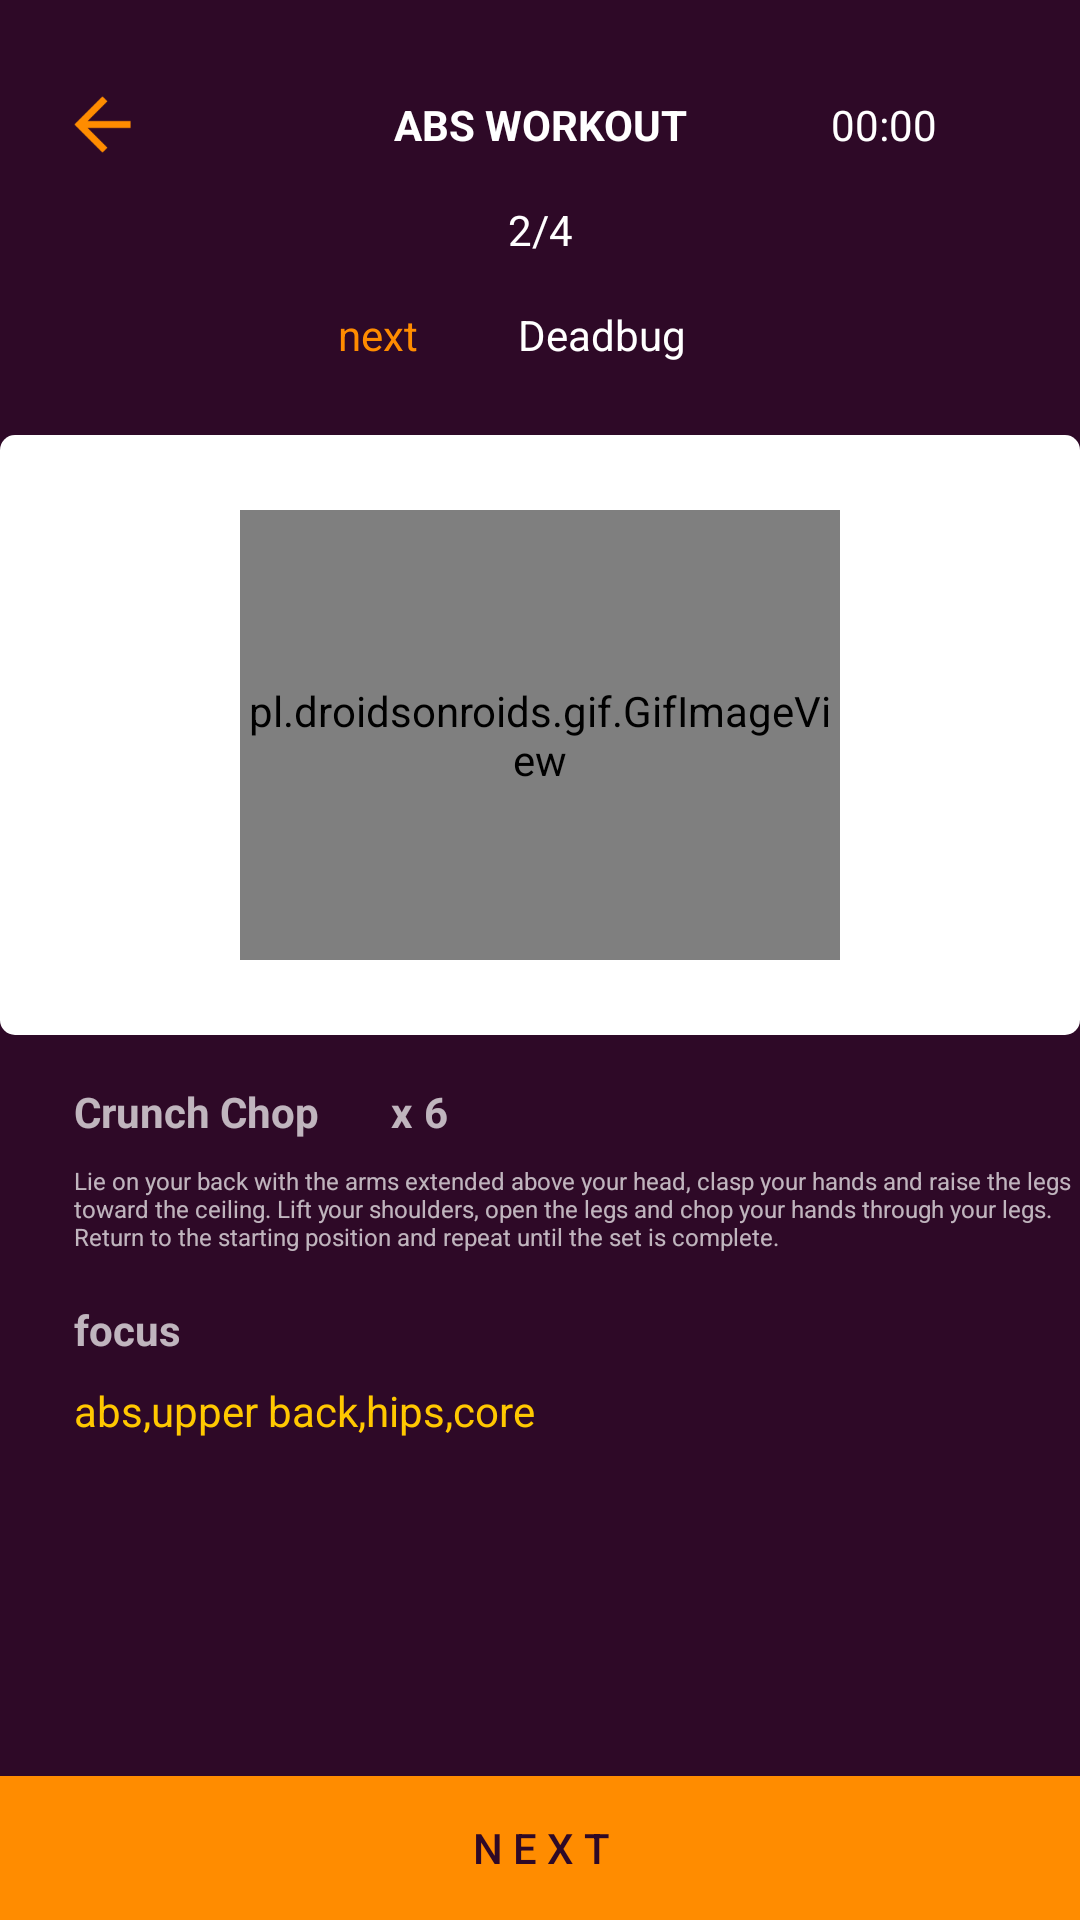

Reconstruct the res/layout file that produces this screen, plus the resources it refers to.
<!-- AndroidManifest.xml: application theme AppTheme.NoActionBar -->
<!-- res/layout/activity_abs_workout_easy_2.xml -->
<?xml version="1.0" encoding="utf-8"?>
<android.support.constraint.ConstraintLayout xmlns:android="http://schemas.android.com/apk/res/android"
    xmlns:app="http://schemas.android.com/apk/res-auto"
    xmlns:tools="http://schemas.android.com/tools"
    android:layout_width="match_parent"
    android:layout_height="match_parent"
    android:background="#2E0927"
    tools:context="com.example.workfit.workoutActivities_Abs.Easy_Abs2">

    <Button
        android:id="@+id/nextButton2"
        android:layout_width="380dp"
        android:layout_height="wrap_content"
        android:layout_alignParentBottom="true"
        android:layout_alignParentLeft="true"
        android:layout_alignParentStart="true"
        android:background="#FF8C00"
        android:text="N E X T"
        android:textColor="#2E0927"
        app:layout_constraintBottom_toBottomOf="parent"
        android:layout_marginLeft="0dp"
        app:layout_constraintLeft_toLeftOf="parent"
        android:layout_marginBottom="0dp"
        android:layout_marginRight="0dp"
        app:layout_constraintRight_toRightOf="parent" />

    <ImageView
        android:id="@+id/rectangle_white_bg"
        android:layout_width="360dp"
        android:layout_height="200dp"
        app:srcCompat="@drawable/rectangle_white"
        tools:layout_editor_absoluteX="12dp"
        android:layout_marginTop="24dp"
        app:layout_constraintTop_toBottomOf="@+id/textView31" />

    <pl.droidsonroids.gif.GifImageView
        android:id="@+id/abs_easy_2"
        android:layout_width="200dp"
        android:layout_height="150dp"
        android:src="@drawable/abs_crunches_chop"
        android:layout_marginLeft="8dp"
        app:layout_constraintLeft_toLeftOf="@+id/rectangle_white_bg"
        android:layout_marginRight="8dp"
        app:layout_constraintRight_toRightOf="@+id/rectangle_white_bg"
        app:layout_constraintTop_toTopOf="@+id/rectangle_white_bg"
        android:layout_marginTop="8dp"
        app:layout_constraintBottom_toBottomOf="@+id/rectangle_white_bg"
        android:layout_marginBottom="8dp" />

    <TextView
        android:id="@+id/textView28"
        android:layout_width="wrap_content"
        android:layout_height="wrap_content"
        android:layout_marginEnd="8dp"
        android:layout_marginLeft="8dp"
        android:layout_marginRight="8dp"
        android:layout_marginStart="8dp"
        android:layout_marginTop="32dp"
        android:text="ABS WORKOUT"
        android:textColor="#FFFFFF"
        android:textStyle="bold"
        app:layout_constraintHorizontal_bias="0.501"
        app:layout_constraintLeft_toLeftOf="parent"
        app:layout_constraintRight_toRightOf="parent"
        app:layout_constraintTop_toTopOf="parent" />

    <ImageView
        android:id="@+id/imageView4"
        android:layout_width="wrap_content"
        android:layout_height="wrap_content"
        android:layout_marginLeft="8dp"
        android:layout_marginStart="8dp"
        android:layout_marginTop="32dp"
        app:layout_constraintLeft_toLeftOf="parent"
        app:layout_constraintTop_toTopOf="parent"
        app:srcCompat="@mipmap/ic_back_18dp"
        app:layout_constraintRight_toLeftOf="@+id/textView28"
        android:layout_marginRight="32dp"
        app:layout_constraintHorizontal_bias="0.231"
        android:layout_marginEnd="32dp" />

    <Chronometer
        android:id="@+id/chronometer3"
        android:layout_width="wrap_content"
        android:layout_height="wrap_content"
        android:layout_marginRight="8dp"
        app:layout_constraintRight_toRightOf="parent"
        app:layout_constraintLeft_toRightOf="@+id/textView28"
        android:layout_marginLeft="8dp"
        app:layout_constraintTop_toTopOf="parent"
        android:layout_marginTop="32dp"
        android:layout_marginStart="8dp"
        android:layout_marginEnd="8dp" />

    <TextView
        android:id="@+id/textView29"
        android:layout_width="wrap_content"
        android:layout_height="wrap_content"
        android:text="2/4"
        android:textColor="#FFFFFF"
        android:layout_marginTop="16dp"
        app:layout_constraintTop_toBottomOf="@+id/textView28"
        android:layout_marginLeft="8dp"
        app:layout_constraintLeft_toLeftOf="parent"
        android:layout_marginRight="8dp"
        app:layout_constraintRight_toRightOf="parent"
        android:layout_marginStart="8dp"
        android:layout_marginEnd="8dp" />

    <TextView
        android:id="@+id/textView30"
        android:layout_width="wrap_content"
        android:layout_height="wrap_content"
        android:text="next "
        android:textColor="#FF8C00"
        app:layout_constraintLeft_toRightOf="@+id/imageView4"
        android:layout_marginLeft="32dp"
        app:layout_constraintRight_toLeftOf="@+id/textView31"
        app:layout_constraintHorizontal_bias="0.55"
        android:layout_marginTop="16dp"
        app:layout_constraintTop_toBottomOf="@+id/textView29"
        android:layout_marginStart="32dp" />

    <TextView
        android:id="@+id/textView31"
        android:layout_width="wrap_content"
        android:layout_height="wrap_content"
        android:text="Deadbug"
        android:textColor="#FFFFFF"
        app:layout_constraintRight_toLeftOf="@+id/chronometer3"
        android:layout_marginRight="7dp"
        app:layout_constraintLeft_toLeftOf="@+id/textView28"
        android:layout_marginTop="16dp"
        app:layout_constraintTop_toBottomOf="@+id/textView29"
        android:layout_marginEnd="7dp" />

    

    <TextView
        android:id="@+id/textView33"
        android:layout_width="wrap_content"
        android:layout_height="wrap_content"
        android:text="@string/abs_Crunch_Chop"
        android:textStyle="bold"
        android:layout_marginLeft="0dp"
        app:layout_constraintLeft_toLeftOf="@+id/imageView4"
        android:layout_marginTop="16dp"
        app:layout_constraintTop_toBottomOf="@+id/rectangle_white_bg" />

    <TextView
        android:id="@+id/textView34"
        android:layout_width="wrap_content"
        android:layout_height="wrap_content"
        android:text="x"
        android:textStyle="bold"
        app:layout_constraintLeft_toRightOf="@+id/textView33"
        android:layout_marginLeft="24dp"
        android:layout_marginTop="16dp"
        app:layout_constraintTop_toBottomOf="@+id/rectangle_white_bg" />

    <TextView
        android:id="@+id/textView35"
        android:layout_width="340dp"
        android:layout_height="wrap_content"
        android:text="@string/desc_abs_Crunch_Chop"
        android:textSize="8sp"
        android:layout_marginLeft="0dp"
        app:layout_constraintLeft_toLeftOf="@+id/textView33"
        android:layout_marginTop="8dp"
        app:layout_constraintTop_toBottomOf="@+id/textView33" />

    <TextView
        android:id="@+id/textView36"
        android:layout_width="wrap_content"
        android:layout_height="wrap_content"
        android:text="focus"
        android:textStyle="bold"
        android:layout_marginLeft="0dp"
        app:layout_constraintLeft_toLeftOf="@+id/textView35"
        android:layout_marginTop="16dp"
        app:layout_constraintTop_toBottomOf="@+id/textView35" />

    <TextView
        android:id="@+id/textView37"
        android:layout_width="wrap_content"
        android:layout_height="wrap_content"
        android:text="6"
        android:textStyle="bold"
        android:layout_marginTop="16dp"
        app:layout_constraintTop_toBottomOf="@+id/rectangle_white_bg"
        app:layout_constraintLeft_toRightOf="@+id/textView34"
        android:layout_marginLeft="4dp" />

    <TextView
        android:id="@+id/textView38"
        android:layout_width="wrap_content"
        android:layout_height="wrap_content"
        android:text="@string/focus_abs_Crunch_Chop"
        android:textColor="#FFC800"
        android:layout_marginLeft="0dp"
        android:textAppearance="@android:style/TextAppearance.DeviceDefault.Small"
        app:layout_constraintLeft_toLeftOf="@+id/textView36"
        android:layout_marginTop="8dp"
        app:layout_constraintTop_toBottomOf="@+id/textView36" />


</android.support.constraint.ConstraintLayout>
<!-- resources referenced by this layout -->
<resources>
  <!-- drawable abs_crunches_chop: gif bitmap (drawable, 23854 bytes) -->
  <!-- drawable rectangle_white (drawable) -->
  <shape xmlns:android="http://schemas.android.com/apk/res/android"
      android:shape="rectangle">
      <gradient
          android:startColor="#ffffff"
          android:endColor="#ffffff"
          android:angle="45"/>
      <corners android:radius="5dp" />
  </shape>
  <!-- mipmap ic_back_18dp: png bitmap (mipmap-xxxhdpi, 3518 bytes) -->
  <string name="abs_Crunch_Chop">Crunch Chop</string>
  <string name="desc_abs_Crunch_Chop">
          Lie on your back with the arms extended above your head, clasp your hands and raise the legs toward the ceiling.
          Lift your shoulders, open the legs and chop your hands through your legs.
          Return to the starting position and repeat until the set is complete.
      </string>
  <string name="focus_abs_Crunch_Chop">abs,upper back,hips,core</string>
  <style name="AppTheme.NoActionBar" parent="Theme.AppCompat.NoActionBar">
          
          <item name="colorPrimary">@color/colorPrimary</item>
          <item name="colorPrimaryDark">@color/colorPrimaryDark</item>
          <item name="colorAccent">@color/colorAccent</item>
      </style>
  <color name="colorPrimary">#2E0927</color>
  <color name="colorPrimaryDark">#42163A</color>
  <color name="colorAccent">#FF8C00</color>
</resources>
